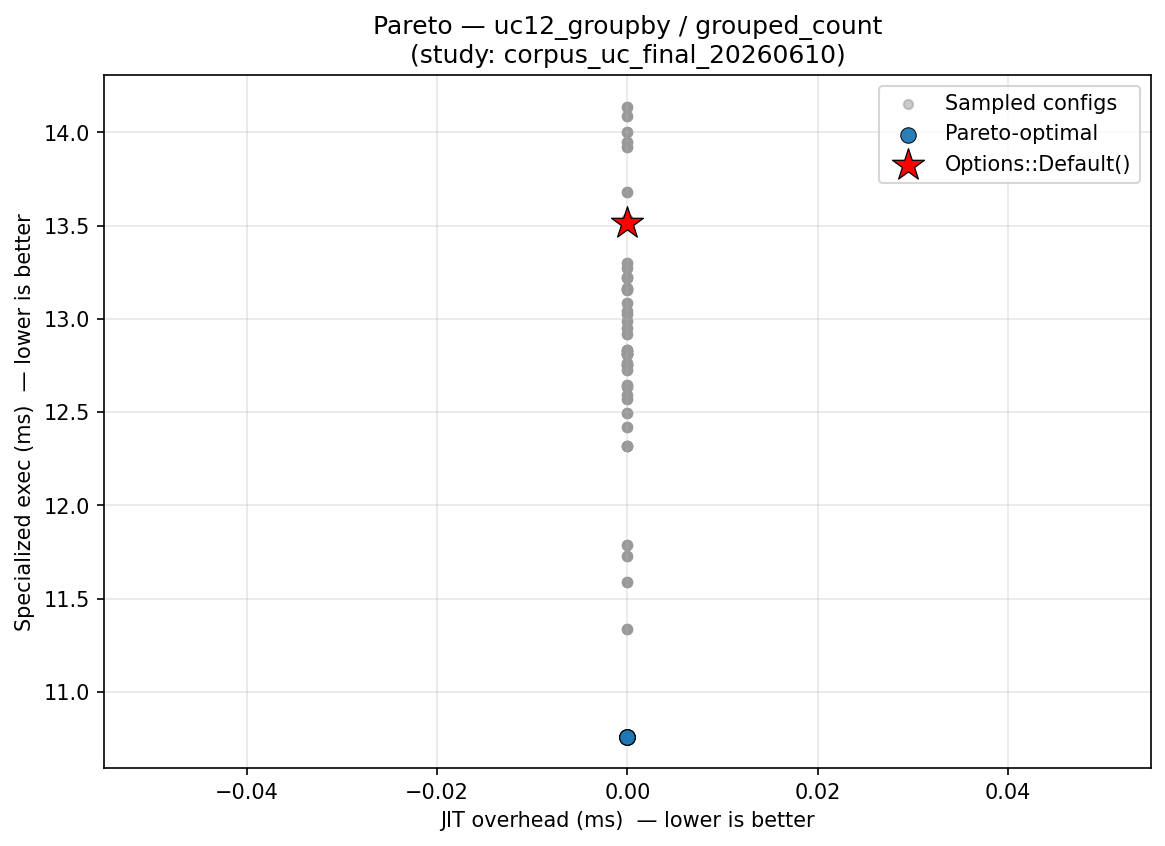

Source data for this figure (header and first rows):
config_label, fixpoint_max, unroll_max, large_module_max, early_prune, o3_final, group, kernel, kv_a, jit_overhead_ms, specialized_exec_ms, is_pareto_optimal, is_default
o3_only, 1, 128, 50000, 0, 1, uc12_groupby, grouped_count, , 0.000000, 13.92, False, False
aggressive, 20, 256, 50000, 1, 1, uc12_groupby, grouped_count, , 0.000000, 12.57, False, False
o3_only, 1, 128, 50000, 0, 1, uc12_groupby, grouped_count, , 0.000000, 13.54, False, False
aggressive, 20, 256, 50000, 1, 1, uc12_groupby, grouped_count, , 0.000000, 13.09, False, False
o3_only, 1, 128, 50000, 0, 1, uc12_groupby, grouped_count, , 0.000000, 14.14, False, False
aggressive, 20, 256, 50000, 1, 1, uc12_groupby, grouped_count, , 0.000000, 12.42, False, False
o3_only, 1, 128, 50000, 0, 1, uc12_groupby, grouped_count, , 0.000000, 13.16, False, False
aggressive, 20, 256, 50000, 1, 1, uc12_groupby, grouped_count, , 0.000000, 13.22, False, False
o3_only, 1, 128, 50000, 0, 1, uc12_groupby, grouped_count, , 0.000000, 12.65, False, False
aggressive, 20, 256, 50000, 1, 1, uc12_groupby, grouped_count, , 0.000000, 12.73, False, False
default, 10, 128, 50000, 1, 1, uc12_groupby, grouped_count, , 0.000000, 13.51, False, True
default, 10, 128, 50000, 1, 1, uc12_groupby, grouped_count, , 0.000000, 13.51, False, False
o3_only, 1, 128, 50000, 0, 1, uc12_groupby, grouped_count, , 0.000000, 13.92, False, False
o3_only, 1, 128, 50000, 0, 1, uc12_groupby, grouped_count, , 0.000000, 13.92, False, False
no_o3_final, 10, 128, 50000, 1, 0, uc12_groupby, grouped_count, , 0.000000, 14.09, False, False
fixpoint_2, 2, 128, 50000, 1, 1, uc12_groupby, grouped_count, , 0.000000, 12.81, False, False
aggressive, 20, 256, 50000, 1, 1, uc12_groupby, grouped_count, , 0.000000, 12.57, False, False
default, 10, 128, 50000, 1, 1, uc12_groupby, grouped_count, , 0.000000, 13.22, False, False
default, 10, 128, 50000, 1, 1, uc12_groupby, grouped_count, , 0.000000, 13.22, False, False
o3_only, 1, 128, 50000, 0, 1, uc12_groupby, grouped_count, , 0.000000, 13.54, False, False
o3_only, 1, 128, 50000, 0, 1, uc12_groupby, grouped_count, , 0.000000, 13.54, False, False
no_o3_final, 10, 128, 50000, 1, 0, uc12_groupby, grouped_count, , 0.000000, 12.75, False, False
fixpoint_2, 2, 128, 50000, 1, 1, uc12_groupby, grouped_count, , 0.000000, 12.83, False, False
aggressive, 20, 256, 50000, 1, 1, uc12_groupby, grouped_count, , 0.000000, 13.09, False, False
default, 10, 128, 50000, 1, 1, uc12_groupby, grouped_count, , 0.000000, 12.49, False, False
default, 10, 128, 50000, 1, 1, uc12_groupby, grouped_count, , 0.000000, 12.49, False, False
o3_only, 1, 128, 50000, 0, 1, uc12_groupby, grouped_count, , 0.000000, 14.14, False, False
o3_only, 1, 128, 50000, 0, 1, uc12_groupby, grouped_count, , 0.000000, 14.14, False, False
no_o3_final, 10, 128, 50000, 1, 0, uc12_groupby, grouped_count, , 0.000000, 13.16, False, False
fixpoint_2, 2, 128, 50000, 1, 1, uc12_groupby, grouped_count, , 0.000000, 12.32, False, False
aggressive, 20, 256, 50000, 1, 1, uc12_groupby, grouped_count, , 0.000000, 12.42, False, False
default, 10, 128, 50000, 1, 1, uc12_groupby, grouped_count, , 0.000000, 13.3, False, False
default, 10, 128, 50000, 1, 1, uc12_groupby, grouped_count, , 0.000000, 13.3, False, False
o3_only, 1, 128, 50000, 0, 1, uc12_groupby, grouped_count, , 0.000000, 13.16, False, False
o3_only, 1, 128, 50000, 0, 1, uc12_groupby, grouped_count, , 0.000000, 13.16, False, False
no_o3_final, 10, 128, 50000, 1, 0, uc12_groupby, grouped_count, , 0.000000, 12.64, False, False
fixpoint_2, 2, 128, 50000, 1, 1, uc12_groupby, grouped_count, , 0.000000, 12.77, False, False
aggressive, 20, 256, 50000, 1, 1, uc12_groupby, grouped_count, , 0.000000, 13.22, False, False
default, 10, 128, 50000, 1, 1, uc12_groupby, grouped_count, , 0.000000, 14, False, False
default, 10, 128, 50000, 1, 1, uc12_groupby, grouped_count, , 0.000000, 14, False, False
o3_only, 1, 128, 50000, 0, 1, uc12_groupby, grouped_count, , 0.000000, 12.65, False, False
o3_only, 1, 128, 50000, 0, 1, uc12_groupby, grouped_count, , 0.000000, 12.65, False, False
no_o3_final, 10, 128, 50000, 1, 0, uc12_groupby, grouped_count, , 0.000000, 12.95, False, False
fixpoint_2, 2, 128, 50000, 1, 1, uc12_groupby, grouped_count, , 0.000000, 13.04, False, False
aggressive, 20, 256, 50000, 1, 1, uc12_groupby, grouped_count, , 0.000000, 12.73, False, False
default, 10, 128, 50000, 1, 1, uc12_groupby, grouped_count, , 0.000000, 13.51, False, False
p0_o3_optimal, 16, 62, 3, 1, 1, uc12_groupby, grouped_count, , 0.000000, 10.76, True, False
uc_workload_optimal, 22, 5, 1, 1, 1, uc12_groupby, grouped_count, , 0.000000, 12.92, False, False
default, 10, 128, 50000, 1, 1, uc12_groupby, grouped_count, , 0.000000, 13.22, False, False
p0_o3_optimal, 16, 62, 3, 1, 1, uc12_groupby, grouped_count, , 0.000000, 10.77, False, False
uc_workload_optimal, 22, 5, 1, 1, 1, uc12_groupby, grouped_count, , 0.000000, 13.27, False, False
default, 10, 128, 50000, 1, 1, uc12_groupby, grouped_count, , 0.000000, 12.49, False, False
p0_o3_optimal, 16, 62, 3, 1, 1, uc12_groupby, grouped_count, , 0.000000, 11.34, False, False
uc_workload_optimal, 22, 5, 1, 1, 1, uc12_groupby, grouped_count, , 0.000000, 13.68, False, False
default, 10, 128, 50000, 1, 1, uc12_groupby, grouped_count, , 0.000000, 13.3, False, False
p0_o3_optimal, 16, 62, 3, 1, 1, uc12_groupby, grouped_count, , 0.000000, 11.73, False, False
uc_workload_optimal, 22, 5, 1, 1, 1, uc12_groupby, grouped_count, , 0.000000, 12.81, False, False
default, 10, 128, 50000, 1, 1, uc12_groupby, grouped_count, , 0.000000, 14, False, False
p0_o3_optimal, 16, 62, 3, 1, 1, uc12_groupby, grouped_count, , 0.000000, 11.79, False, False
uc_workload_optimal, 22, 5, 1, 1, 1, uc12_groupby, grouped_count, , 0.000000, 13.03, False, False
... 165 more rows
